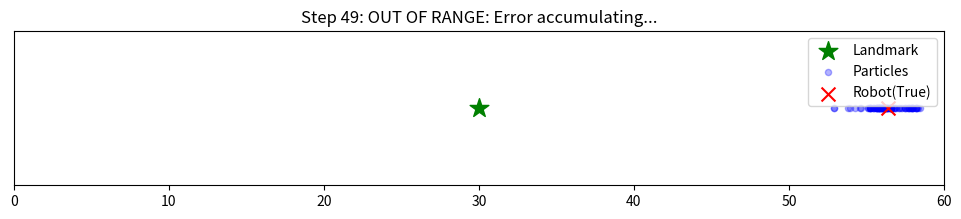

This chart was generated by the following Python code:
# import numpy as np
# import matplotlib.pyplot as plt
# import matplotlib.animation as animation
# import random
# import math

# NUM_PARTICLES = 100
# WORLD_SIZE = 50.0
# LANDMARK_POS = 30.0  # ランドマークの位置


# sigma_move = 0.2     # 移動誤差
# sigma_sensor = 0.3   # 観測誤差

# # 1. 初期状態
# particles = [random.uniform(0, WORLD_SIZE) for _ in range(NUM_PARTICLES)]
# true_pos = 0.0 # ロボットの初期位置

# fig, ax = plt.subplots(figsize=(12, 2))

# def update(frame):
#     global true_pos, particles
#     ax.clear()

#     # 2. ロボットの移動とパーティクルの更新
#     u = 0.5  # 制御指令（右に0.5m）
    
#     # ロボットの移動
#     true_pos += u + random.gauss(0, 0.05)
    
#     # 各パーティクルの移動
#     for i in range(NUM_PARTICLES):
#         particles[i] += u + random.gauss(0, sigma_move)

#     # 3. 観測後のセンサ値の反映
#     z = abs(LANDMARK_POS - true_pos) + random.gauss(0, 0.1)
    
#     weights = []
#     for p in particles:

#         z_hat = abs(LANDMARK_POS - p)
#         error = z - z_hat
#         likelihood = (1.0 / math.sqrt(2.0 * math.pi * sigma_sensor**2)) * \
#                      math.exp(- (error**2) / (2.0 * sigma_sensor**2))
#         weights.append(likelihood)

#     # 4. リサンプリング
#     if sum(weights) > 0:
#         particles = random.choices(particles, weights=weights, k=NUM_PARTICLES)

#     # 5. 描画
#     # ランドマーク
#     ax.scatter([LANDMARK_POS], [0], color='green', s=200, marker='*', label='Landmark')
#     # パーティクル
#     ax.scatter(particles, [0] * NUM_PARTICLES, color='blue', alpha=0.3, s=20, label='Particles')
#     # ロボット
#     ax.scatter([true_pos], [0], color='red', s=100, label='Robot(True)', marker='x', zorder=5)
    
#     ax.set_xlim(0, WORLD_SIZE)
#     ax.set_ylim(-0.5, 0.5)
#     ax.set_yticks([])
#     ax.legend(loc='upper right')
#     ax.set_title(f"MCL Step {frame}: Moving and Sensing Point Landmark")

# ani = animation.FuncAnimation(fig, update, frames=30, interval=300, repeat=False)
# ani.save('mcl_result.gif', writer='pillow')
# plt.show()


import numpy as np
import matplotlib.pyplot as plt
import matplotlib.animation as animation
import random
import math

# --- 設定 ---
NUM_PARTICLES = 100
WORLD_SIZE = 60.0
LANDMARK_POS = 30.0  # ランドマーク
SENSOR_RANGE = 10.0  

sigma_move = 0.3     # 移動誤差
sigma_sensor = 0.3   # 観測誤差

# 1. 初期状態
particles = [random.uniform(0, 10.0) for _ in range(NUM_PARTICLES)] # 最初は0~10mに固めておく
true_pos = 5.0 

fig, ax = plt.subplots(figsize=(12, 2))

def update(frame):
    global true_pos, particles
    ax.clear()

    # 2. ロボットの移動
    u = 1.0 
    true_pos += u + random.gauss(0, 0.05)
    for i in range(NUM_PARTICLES):
        particles[i] += u + random.gauss(0, sigma_move)

    # 3. 観測
    dist_to_lm = abs(LANDMARK_POS - true_pos)
    weights = [1.0] * NUM_PARTICLES

    # ランドマークが観測範囲内のとき重みを計算
    if dist_to_lm < SENSOR_RANGE:
        z = dist_to_lm + random.gauss(0, 0.1)
        for i in range(NUM_PARTICLES):
            z_hat = abs(LANDMARK_POS - particles[i])
            error = z - z_hat
            weights[i] = (1.0 / math.sqrt(2.0 * math.pi * sigma_sensor**2)) * \
                         math.exp(- (error**2) / (2.0 * sigma_sensor**2))
        status = "IN RANGE: Sensing..."
    else:
        status = "OUT OF RANGE: Error accumulating..."

    # 4. リサンプリング
    if sum(weights) > 0:
        particles = random.choices(particles, weights=weights, k=NUM_PARTICLES)

    # 5. 描画
    ax.scatter([LANDMARK_POS], [0], color='green', s=200, marker='*', label='Landmark')
    
    ax.scatter(particles, [0] * NUM_PARTICLES, color='blue', alpha=0.3, s=20, label='Particles')
    ax.scatter([true_pos], [0], color='red', s=100, label='Robot(True)', marker='x', zorder=5)
    
    ax.set_xlim(0, WORLD_SIZE)
    ax.set_ylim(-0.5, 0.5)
    ax.set_yticks([])
    ax.legend(loc='upper right')
    ax.set_title(f"Step {frame}: {status}")

ani = animation.FuncAnimation(fig, update, frames=50, interval=150, repeat=False)
ani.save('mcl_result.gif', writer='pillow')
plt.show()